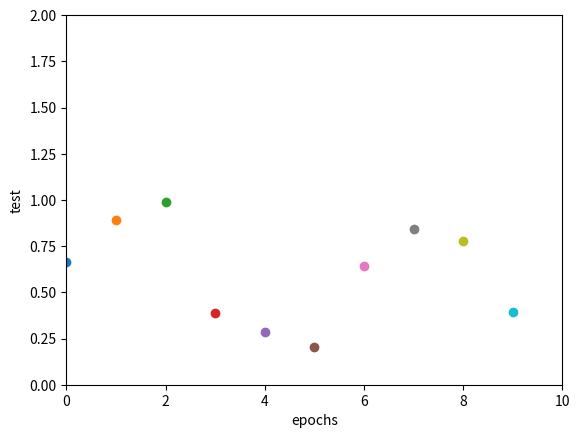

The script that saved this image:
from matplotlib import pyplot as plt
import numpy as np


def moving_average(data, window_size):
    return np.convolve(data, np.ones((window_size,)) / float(window_size), mode='valid')


class DataPlotter:
    class Plot:
        def __init__(self, name, xlim, ylim, ylabel):
            self.name = name
            self.xlim = xlim
            self.ylim = ylim
            self.ylabel = ylabel

            self.f, self.p = plt.subplots(1)

    def __init__(self):
        self.plots = {}

    def add_plot(self, name, xlim, ylim, ylabel):
        f, p = plt.subplots(1)
        p.set_xlim(xlim)
        p.set_ylim(ylim)
        p.set_xlabel('epochs')
        p.set_ylabel(ylabel)
        self.plots[name] = (f, p)

    # def update_lot(self, name, values):
    #     f, p = self.plots[name]
    #
    #     p.clear()
    #     p.plot(values)
    #     p.set_xlabel('epochs')
    #     p.set_ylabel('loss')

    def update_plot(self, name, i, value):
        f, p = self.plots[name]
        p.scatter(i, value)
        plt.show()
        plt.pause(1e-7)


class PlotManager:
    def __init__(self, xmin, xmax, ymin, ymax):
        axes = plt.gca()
        axes.set_xlim([xmin, xmax])
        axes.set_ylim([ymin, ymax])

    def update(self, x, y):
        print(x, y)
        plt.scatter(x, y)
        plt.show()
        plt.pause(1e-7)

    def plot_values(self, x, y):
        plt.scatter(x, y)
        plt.show()
        plt.pause(1e-7)


if __name__ == '__main__':
    import random
    import time

    pm = DataPlotter()
    pm.add_plot('test', (0, 10), (0, 2), 'test')
    res = []
    for i in range(10):
        res.append(random.random())
        pm.update_plot('test', i, res[-1])
